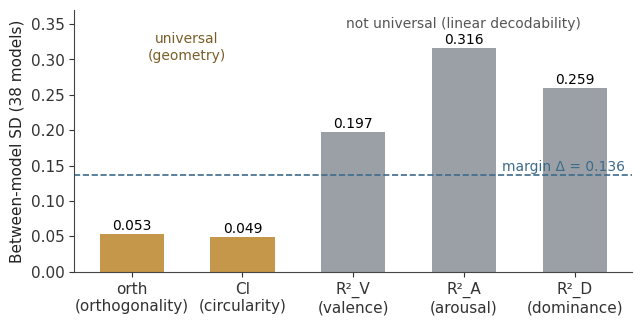

The script that saved this image: (Note: this script raises an exception after producing the figure.)
"""Figures for the 'shared affective geometry' research-blog post (SSRN 7551120).
Every number is copied from the posted SSRN PDF (ssrn-7551120.pdf, Section V,
Tables II-VII); nothing is recomputed.
The pipeline figure (pipeline.png) is the paper's own Fig. 1 (checked against the SSRN PDF)."""
import matplotlib
matplotlib.use("Agg")
import matplotlib.pyplot as plt
import numpy as np

OUT = "/Users/ishitatakashishou/Sites/affectosphere-lab/public/column-images/ssrn-shared-affective-geometry/"
AMBER, STEEL, GREY, LIGHT, INK = "#C4974A", "#3D6B8C", "#9AA0A6", "#D9D4CB", "#1A1A1A"
DELTA = 0.136  # pre-registered equivalence margin
plt.rcParams.update({
    "font.family": "Arial", "font.size": 11, "axes.edgecolor": "#444",
    "axes.linewidth": 0.8, "axes.spines.top": False, "axes.spines.right": False,
    "xtick.color": "#333", "ytick.color": "#333", "axes.labelcolor": "#222",
    "savefig.dpi": 220, "savefig.bbox": "tight", "savefig.facecolor": "white",
})


def save(fig, name):
    fig.savefig(OUT + name)
    plt.close(fig)


# 1. Primary universality verdicts at the representative layer (Table: tab:primary).
idx = ["orth\n(orthogonality)", "CI\n(circularity)", "R²_V\n(valence)", "R²_A\n(arousal)", "R²_D\n(dominance)"]
sd = [0.053, 0.049, 0.197, 0.316, 0.259]
cols = [AMBER, AMBER, GREY, GREY, GREY]
fig, ax = plt.subplots(figsize=(7.2, 3.4))
ax.bar(range(5), sd, color=cols, width=.58)
for i, v in enumerate(sd):
    ax.text(i, v + .006, f"{v:.3f}", ha="center", fontsize=10)
ax.axhline(DELTA, color=STEEL, ls="--", lw=1.2)
ax.text(4.45, DELTA + .007, "margin Δ = 0.136", ha="right", color=STEEL, fontsize=10)
ax.text(0.5, .30, "universal\n(geometry)", ha="center", color="#7B5E28", fontsize=10)
ax.text(3.0, .345, "not universal (linear decodability)", ha="center", color="#555", fontsize=10)
ax.set_xticks(range(5), idx)
ax.set_ylim(0, .37)
ax.set_ylabel("Between-model SD (38 models)")
save(fig, "verdicts.png")

# 2. Peak alignment: inter-model SD before/after, confirmation set (Table: tab:alignment).
names = ["R²_V", "R²_A", "R²_D", "CI", "orth"]
raw = [0.042, 0.181, 0.105, 0.020, 0.035]
ali = [0.031, 0.071, 0.082, 0.016, 0.043]
red = ["−25.9%", "−61.0%", "−22.0%", "−19.8%", "+20.2%"]
x = np.arange(5); w = .36
fig, ax = plt.subplots(figsize=(7.2, 3.4))
ax.bar(x - w/2, raw, w, color=GREY, label="Before alignment (raw)")
ax.bar(x + w/2, ali, w, color=[AMBER, AMBER, AMBER, AMBER, STEEL], label="Per-model peak aligned")
for xi, r, a, t in zip(x, raw, ali, red):
    ax.text(xi, max(r, a) + .007, t, ha="center", fontsize=10,
            color="#7B5E28" if t.startswith("−") else STEEL)
ax.set_xticks(x, names)
ax.set_ylim(0, .215)
ax.set_ylabel("Between-model SD (confirmation set)")
ax.legend(frameon=False, loc="upper right")
save(fig, "alignment.png")

# 3. Readout positions: R²_A between-model SD (Section "Readout Position Study").
lab = ["Word templates\nrepresentative layer", "Word templates\nCV peak layer",
       "EmoBank condB\ncommon depth d* = 0.60", "EmoBank condB\nCV peak layer"]
v = [0.316, 0.151, 0.033, 0.032]
fig, ax = plt.subplots(figsize=(7.2, 3.4))
ax.bar(range(4), v, color=[GREY, GREY, AMBER, AMBER], width=.58)
for i, vv in enumerate(v):
    ax.text(i, vv + .006, f"{vv:.3f}", ha="center", fontsize=10)
ax.axhline(DELTA, color=STEEL, ls="--", lw=1.2)
ax.text(3.45, DELTA + .007, "margin Δ = 0.136", ha="right", color=STEEL, fontsize=10)
ax.set_xticks(range(4), lab, fontsize=9.5)
ax.set_ylim(0, .36)
ax.set_ylabel("Between-model SD of R²_A")
save(fig, "readout.png")

# 4. Saturation control for orthogonality (Section "Evaluation of Geometric Universality").
fig, ax = plt.subplots(figsize=(7.2, 2.9))
rows = [("Random 6-dim subspaces", 0.691, 0.603, 0.775, LIGHT),
        ("Observed: word templates", 0.467, None, None, AMBER),
        ("Observed: combined set", 0.460, None, None, AMBER),
        ("Random 47-dim subspaces", 0.038, 0.003, 0.095, LIGHT)]
y = np.arange(4)[::-1]
for yi, (l, m, lo, hi, c) in zip(y, rows):
    if lo is not None:
        ax.plot([lo, hi], [yi, yi], color="#777", lw=6, alpha=.35, solid_capstyle="butt")
        ax.plot(m, yi, "o", color="#777", ms=8)
        ax.text(hi + .02, yi, f"{m:.3f}  (5–95%: {lo:.3f}–{hi:.3f})", va="center", fontsize=9.5)
    else:
        ax.plot(m, yi, "D", color=c, ms=9)
        ax.text(m + .03, yi, f"{m:.3f}", va="center", fontsize=10)
ax.set_yticks(y, [r[0] for r in rows])
ax.set_xlim(0, 1.05)
ax.set_xlabel("Orthogonality index orth (0 = collinear, 1 = orthogonal)")
save(fig, "saturation.png")

# 5. Non-emotion control (Table: tab:control, n = 7 models, d* = 0.60).
fig, ax = plt.subplots(figsize=(7.2, 2.8))
cond = ["Emotion labels", "Surface-feature control"]
m = [0.233, 0.434]; s = [0.055, 0.076]
ax.barh([1, 0], m, xerr=s, color=[AMBER, GREY], height=.55,
        error_kw=dict(ecolor="#333", lw=1, capsize=3))
ax.text(m[0] + s[0] + .01, 1, "0.233   orthogonality higher in 7/7 models", va="center", fontsize=10)
ax.text(m[1] + s[1] + .01, 0, "0.434", va="center", fontsize=10)
ax.set_yticks([1, 0], cond)
ax.set_xlim(0, .85)
ax.set_xlabel("Linear decodability R² (mean ± SD, 7 models)")
save(fig, "control.png")

# 6. Exploratory activation patching (Tables: tab:grid_ratios, tab:arm_comparison).
alpha = [0.05, 0.10, 0.20, 0.50, 1.00, 2.00]
diff = [0.0654, 0.1392, 0.2631, 0.4837, 0.6759, 0.7209]
fig, (a1, a2) = plt.subplots(1, 2, figsize=(7.6, 3.2), gridspec_kw=dict(width_ratios=[1.6, 1]))
a1.plot(range(6), diff, "-o", color=AMBER, ms=6, lw=1.6)
for i, d in enumerate(diff):
    a1.text(i, d + .04, f"{d:+.2f}", ha="center", fontsize=9)
a1.set_xticks(range(6), [str(a) for a in alpha])
a1.set_xlabel("Injection ratio α (stimulus-last)")
a1.set_ylabel("Valence − random direction")
a1.set_ylim(0, .9)
a1.set_title("sign 5/5 at every α", fontsize=10, color="#555")
a2.bar([0, 1], [0.4837, -0.5818], color=[AMBER, STEEL], width=.55)
a2.axhline(0, color="#444", lw=.8)
a2.text(0, .52, "+0.48\n5/5", ha="center", fontsize=9.5)
a2.text(1, -.62, "−0.58\n1/5", ha="center", va="top", fontsize=9.5)
a2.set_xticks([0, 1], ["stimulus-last\n(A1)", "prompt-last\n(A2)"])
a2.set_ylim(-.95, .75)
a2.set_title("α = 0.5, n = 5 models", fontsize=10, color="#555")
fig.tight_layout()
save(fig, "patching.png")
